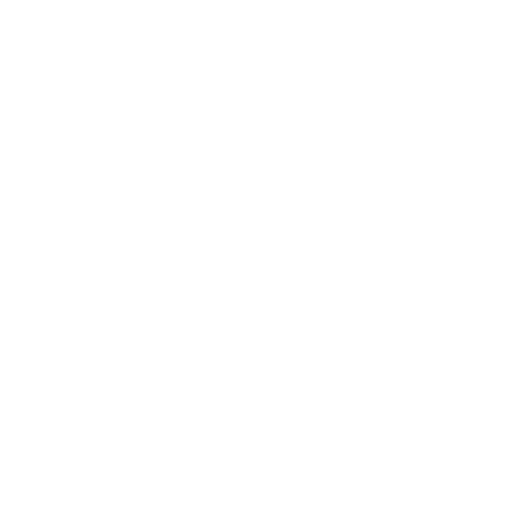
t = 0.00 s
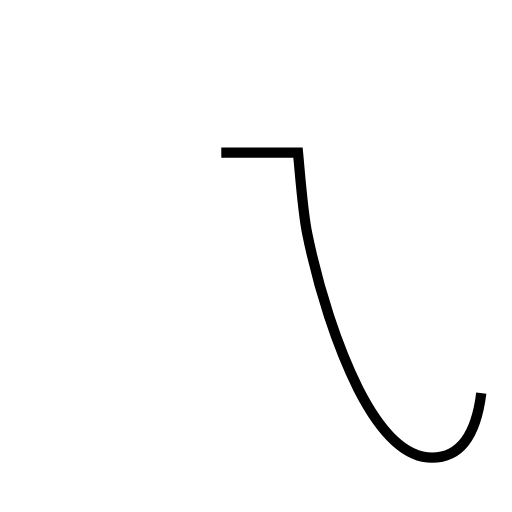
t = 1.52 s
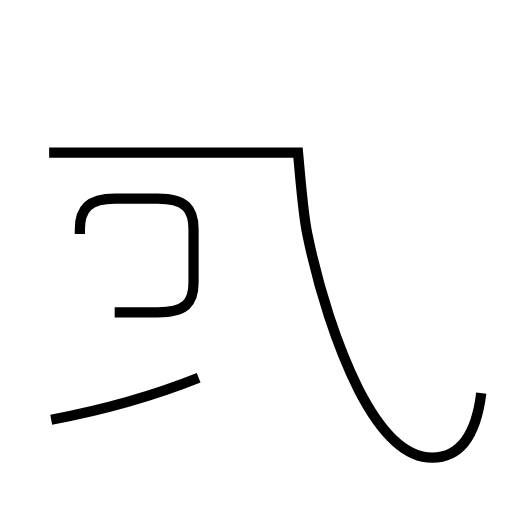
t = 3.37 s
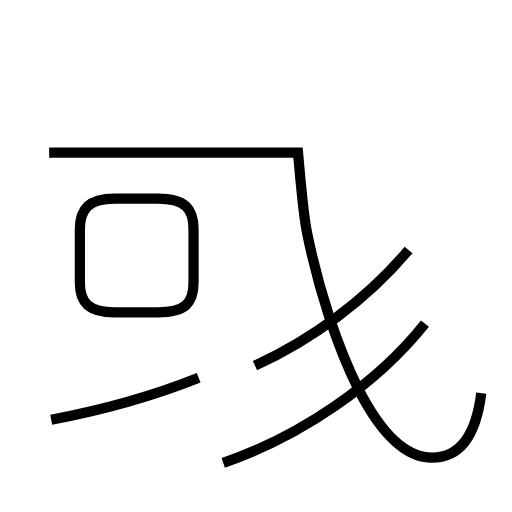
t = 4.96 s
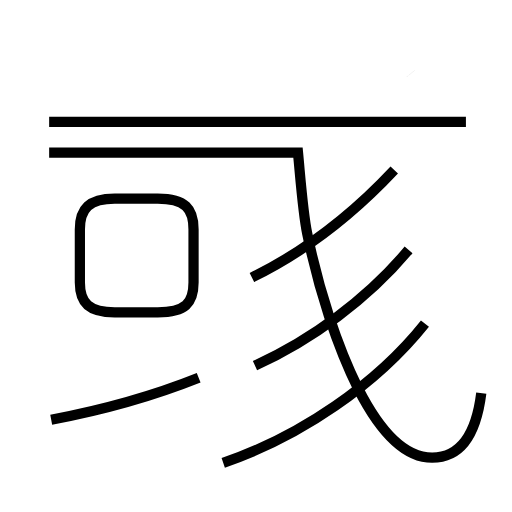
t = 6.71 s
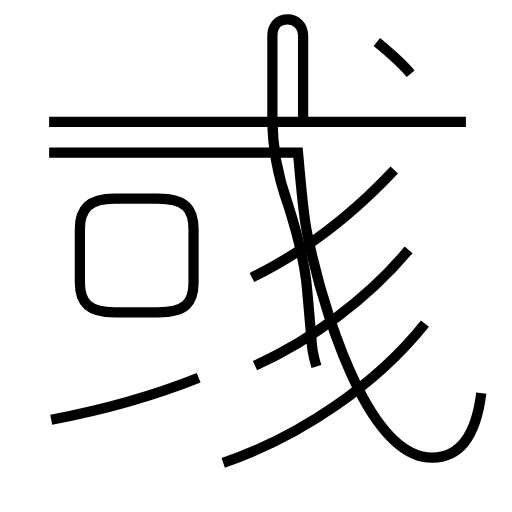
t = 8.22 s

The animated SVG that drew these frames (rendered in a browser with its animation timeline set to each time). Animation: 9 SMIL elements (animate=9); one cycle of 8.22 s.

<?xml version='1.0' encoding='utf-8'?>
<svg viewBox="0.0 -6.0 50.0 50.0" version="1.1" xmlns="http://www.w3.org/2000/svg"><rect x="-1000" y="-1000" width="2000" height="2000" stroke="white" fill="white" /><g style="fill:none;stroke:#000000;stroke-width:1"><path d="M 47.0 -5.6 C 46.4 -0.8 44.5 0.7 42.2 0.7 C 40.0 0.7 37.5 -1.1 35.0 -6.0 C 32.9 -10.2 31.1 -15.8 30.0 -21.2 C 29.6 -23.1 29.4 -25.9 29.1 -29.1 L 4.8 -29.1 " transform="translate(0.0 38.0)" stroke-dasharray="67.36361621240398" stroke-dashoffset="67.36361621240398"><animate attributeName="stroke-dashoffset" from="67.36361621240398" to="0" dur="2.0209084863721194s" begin="0s" fill="freeze" /></path><path d="M 5.0 -3.0 C 10.3 -4.0 15.4 -5.5 19.4 -7.1 " transform="translate(0.0 38.0)" stroke-dasharray="14.99447157980109" stroke-dashoffset="14.99447157980109"><animate attributeName="stroke-dashoffset" from="14.99447157980109" to="0" dur="0.44983414739403266s" begin="2.0209084863721194s" fill="freeze" /></path><path d="M 11.2 -13.5 L 15.4 -13.5 C 18.1 -13.5 18.9 -14.4 18.9 -16.4 L 18.9 -21.6 C 18.9 -23.6 18.1 -24.6 15.4 -24.6 L 11.2 -24.6 C 8.7 -24.6 7.8 -23.6 7.8 -21.6 L 7.8 -16.4 C 7.8 -14.4 8.7 -13.5 11.2 -13.5 Z " transform="translate(0.0 38.0)" stroke-dasharray="39.91155475018936" stroke-dashoffset="39.91155475018936"><animate attributeName="stroke-dashoffset" from="39.91155475018936" to="0" dur="1.1973466425056807s" begin="2.470742633766152s" fill="freeze" /></path><path d="M 21.8 1.2 C 29.4 -1.4 36.8 -6.5 41.5 -12.4 " transform="translate(0.0 38.0)" stroke-dasharray="24.241188469068685" stroke-dashoffset="24.241188469068685"><animate attributeName="stroke-dashoffset" from="24.241188469068685" to="0" dur="0.7272356540720606s" begin="3.6680892762718327s" fill="freeze" /></path><path d="M 24.9 -8.3 C 30.4 -10.8 35.9 -14.8 39.9 -19.6 " transform="translate(0.0 38.0)" stroke-dasharray="18.931544492998775" stroke-dashoffset="18.931544492998775"><animate attributeName="stroke-dashoffset" from="18.931544492998775" to="0" dur="0.5679463347899633s" begin="4.395324930343893s" fill="freeze" /></path><path d="M 24.6 -16.9 C 29.1 -19.1 34.0 -22.6 38.5 -27.4 " transform="translate(0.0 38.0)" stroke-dasharray="17.513567348433718" stroke-dashoffset="17.513567348433718"><animate attributeName="stroke-dashoffset" from="17.513567348433718" to="0" dur="0.5254070204530115s" begin="4.963271265133856s" fill="freeze" /></path><path d="M 45.5 -32.1 L 4.8 -32.1 " transform="translate(0.0 38.0)" stroke-dasharray="40.7" stroke-dashoffset="40.7"><animate attributeName="stroke-dashoffset" from="40.7" to="0" dur="1.221s" begin="5.488678285586867s" fill="freeze" /></path><path d="M 40.1 -36.8 C 39.2 -37.9 37.9 -39.0 36.8 -39.9 " transform="translate(0.0 38.0)" stroke-dasharray="4.534876775139282" stroke-dashoffset="4.534876775139282"><animate attributeName="stroke-dashoffset" from="4.534876775139282" to="0" dur="0.13604630325417846s" begin="6.709678285586867s" fill="freeze" /></path><path d="M 29.6 -32.4 C 29.6 -35.0 29.6 -38.0 29.6 -40.5 C 29.6 -41.5 28.9 -42.1 28.1 -42.1 C 27.2 -42.1 26.6 -41.5 26.6 -40.5 C 26.6 -38.0 26.6 -35.0 26.6 -32.4 C 26.6 -29.8 27.1 -26.9 28.1 -24.1 C 28.9 -21.6 29.6 -19.1 29.9 -16.6 C 30.1 -14.8 30.2 -13.1 30.4 -11.2 C 30.4 -10.2 30.6 -9.2 30.9 -8.2" transform="translate(0.0 38.0)" stroke-dasharray="45.80673912985283" stroke-dashoffset="45.80673912985283"><animate attributeName="stroke-dashoffset" from="45.80673912985283" to="0" dur="1.3742021738955847s" begin="6.845724588841046s" fill="freeze" /></path></g></svg>
